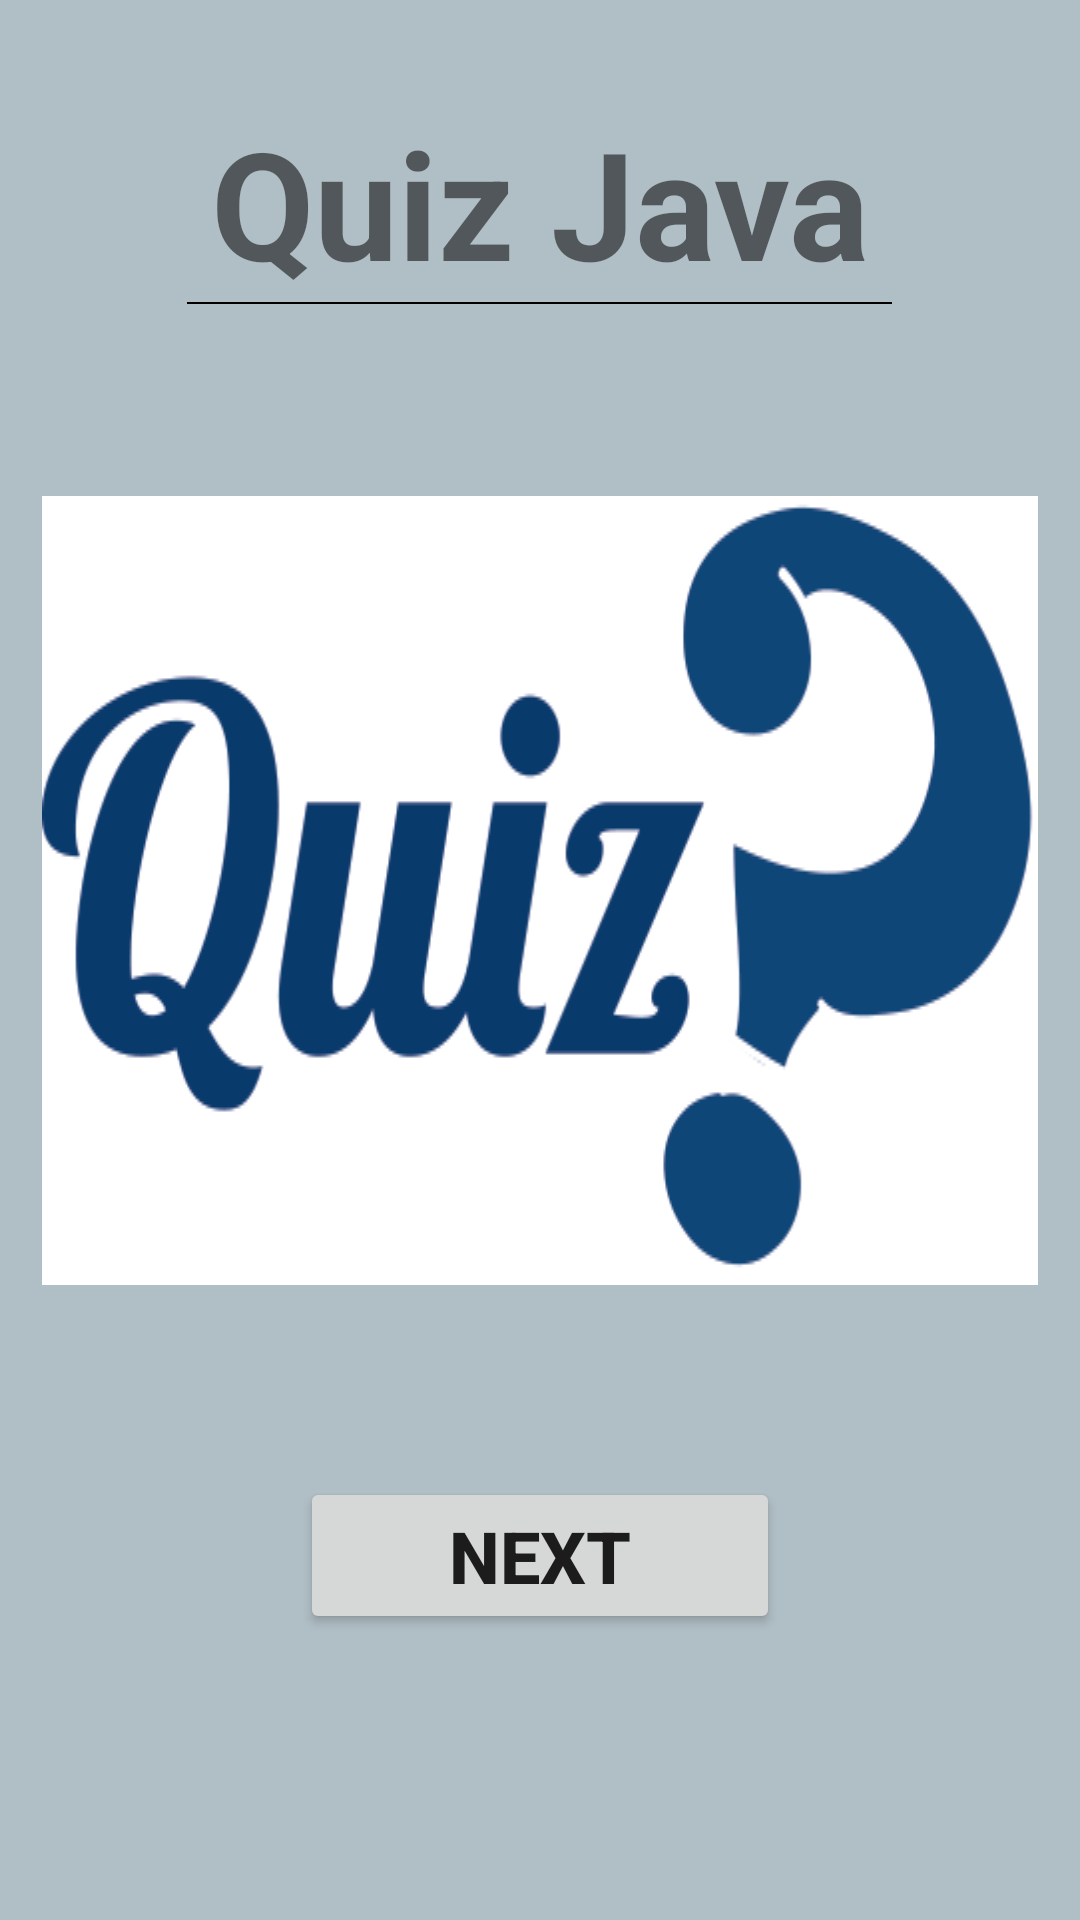

Layout XML and referenced resources for this Android screen:
<!-- AndroidManifest.xml: application theme AppTheme -->
<!-- res/layout/activity_main.xml -->
<?xml version="1.0" encoding="utf-8"?>
<ScrollView xmlns:android="http://schemas.android.com/apk/res/android"
    xmlns:app="http://schemas.android.com/apk/res-auto"
    xmlns:tools="http://schemas.android.com/tools"
    android:layout_width="match_parent"
    android:layout_height="match_parent"
    android:background="@color/colorBackground"
    android:padding="14dp"
    tools:context=".MainActivity">

    <LinearLayout
        android:layout_width="match_parent"
        android:layout_height="match_parent"
        android:orientation="vertical">


        <TextView
            android:id="@+id/quiz_java"
            android:layout_width="wrap_content"
            android:layout_height="wrap_content"
            android:layout_gravity="center_horizontal"
            android:layout_marginTop="20dp"
            android:text="Quiz Java"
            android:textSize="50sp"
            android:textStyle="bold" />

        <View
            android:id="@+id/line_1"
            android:layout_width="235dp"
            android:layout_height="0.5dp"
            android:layout_gravity="center_horizontal"
            android:background="@android:color/black" />

        <ImageView
            android:id="@+id/imageView"
            android:layout_width="match_parent"
            android:layout_height="match_parent"
            android:layout_marginTop="64dp"
            android:layout_marginBottom="64dp"
            android:scaleType="fitXY"
            app:srcCompat="@drawable/logo" />

        <Button
            android:id="@+id/submit_button"
            android:layout_width="160dp"
            android:layout_height="wrap_content"
            android:layout_gravity="center"
            android:onClick="next"
            android:text="next"
            android:textSize="24sp"
            android:textStyle="bold" />


    </LinearLayout>

</ScrollView>
<!-- resources referenced by this layout -->
<resources>
  <color name="colorBackground">#b0bec5</color>
  <!-- drawable logo: png bitmap (drawable, 8624 bytes) -->
  <style name="AppTheme" parent="Theme.AppCompat.Light.DarkActionBar">
          
          <item name="colorPrimary">@color/colorPrimary</item>
          <item name="colorPrimaryDark">@color/colorPrimaryDark</item>
          <item name="colorAccent">@color/colorAccent</item>
      </style>
  <color name="colorPrimary">#607D8B</color>
  <color name="colorPrimaryDark">#455A64</color>
  <color name="colorAccent">#9E9E9E</color>
</resources>
